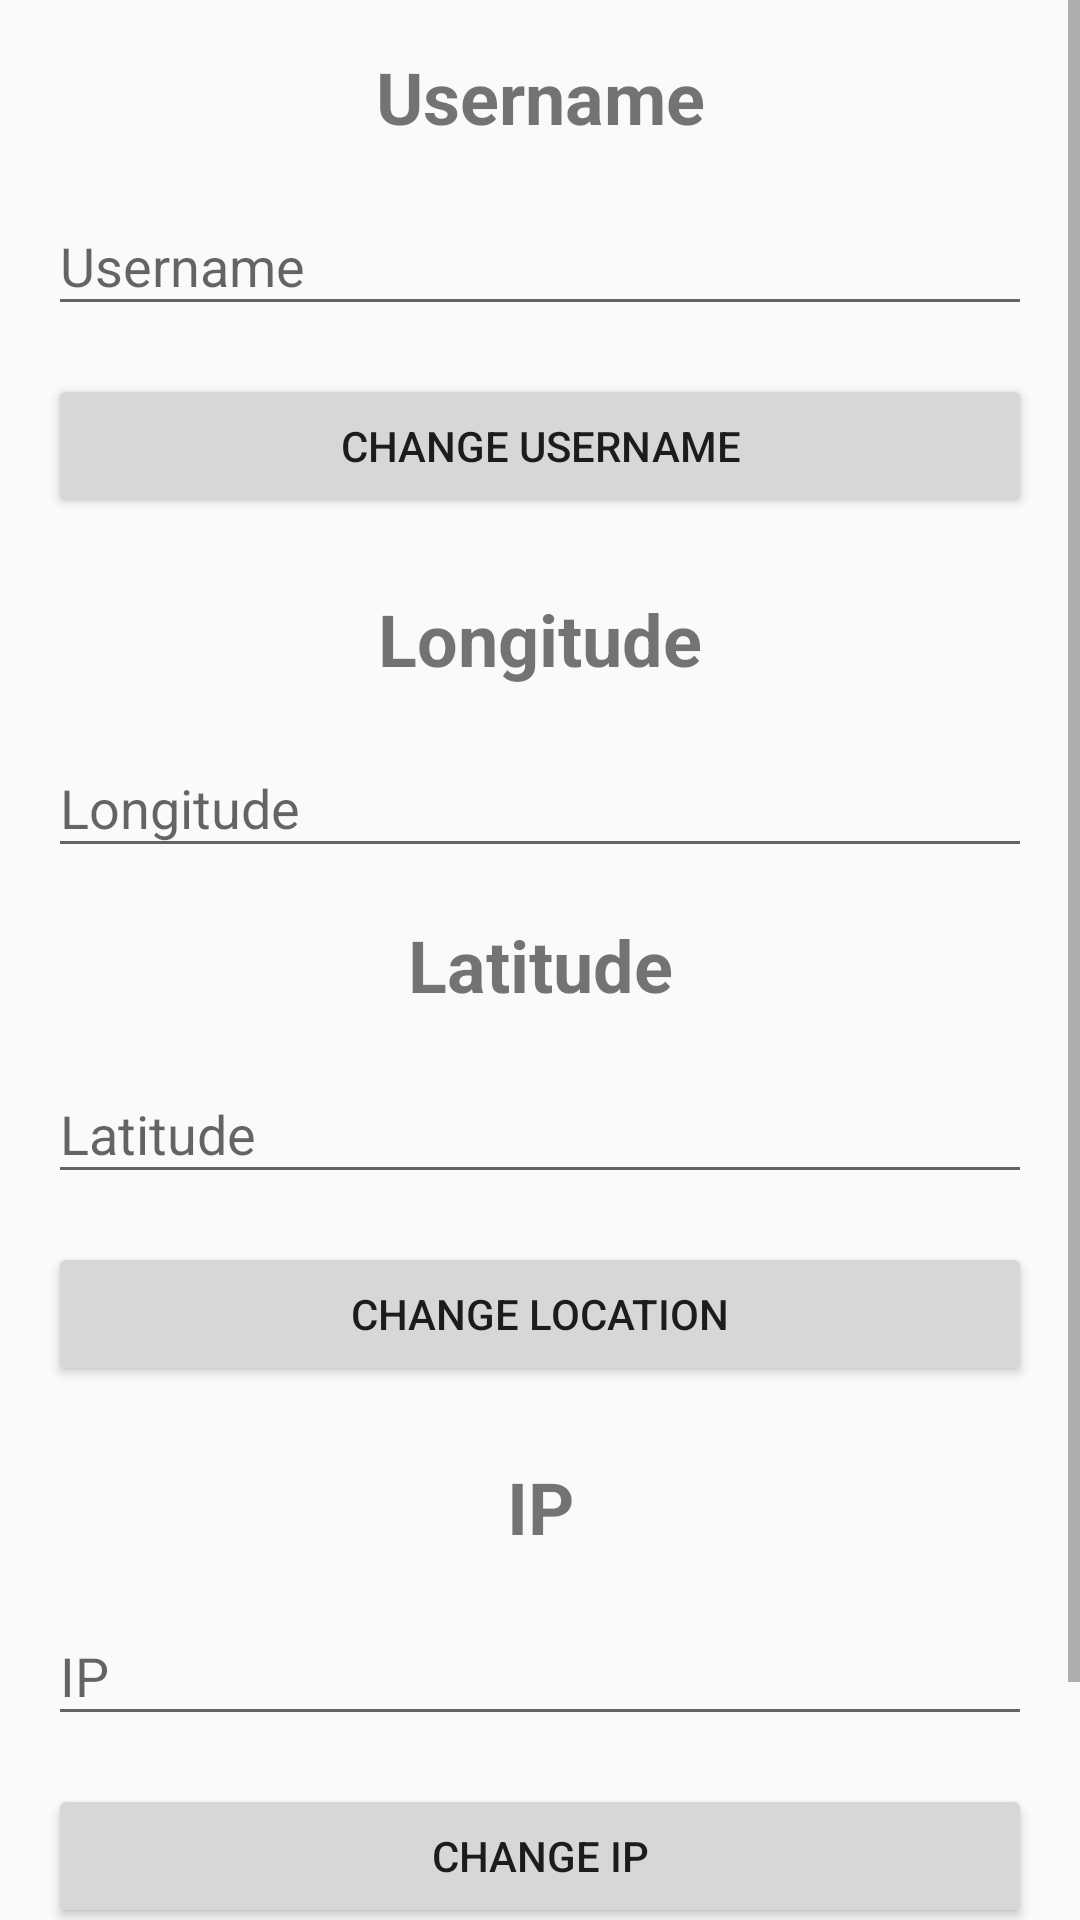

Android layout source for this screen:
<!-- AndroidManifest.xml: application theme Theme.AppCompat.Light.NoActionBar -->
<!-- res/layout/testlayout_debug.xml -->
<?xml version="1.0" encoding="utf-8"?>
<ScrollView xmlns:android="http://schemas.android.com/apk/res/android"
    xmlns:app="http://schemas.android.com/apk/res-auto"
    xmlns:tools="http://schemas.android.com/tools"
    android:layout_width="match_parent"
    android:layout_height="match_parent"
    android:fillViewport="true">

    <LinearLayout
        android:layout_width="match_parent"
        android:layout_height="wrap_content"
        android:orientation="vertical"
        android:padding="16dp">

        <TextView
            android:id="@+id/tv_username_debug"
            android:layout_width="match_parent"
            android:layout_height="wrap_content"
            android:gravity="center_horizontal"
            android:text="Username"
            android:textSize="24sp"
            android:textStyle="bold"
            android:layout_marginBottom="8dp"/>

        <com.google.android.material.textfield.TextInputLayout
            android:layout_width="match_parent"
            android:layout_height="wrap_content"
            android:hint="Username"
            android:layout_marginBottom="16dp">

            <com.google.android.material.textfield.TextInputEditText
                android:id="@+id/et_username_debug"
                android:layout_width="match_parent"
                android:layout_height="wrap_content" />
        </com.google.android.material.textfield.TextInputLayout>

        <Button
            android:id="@+id/btn_submitusername_debug"
            android:layout_width="match_parent"
            android:layout_height="wrap_content"
            android:text="Change Username"
            android:layout_marginBottom="24dp"/>

        <TextView
            android:id="@+id/tv_longitude_debug"
            android:layout_width="match_parent"
            android:layout_height="wrap_content"
            android:gravity="center_horizontal"
            android:text="Longitude"
            android:textSize="24sp"
            android:textStyle="bold"
            android:layout_marginBottom="8dp"/>

        <com.google.android.material.textfield.TextInputLayout
            android:layout_width="match_parent"
            android:layout_height="wrap_content"
            android:hint="Longitude"
            android:layout_marginBottom="16dp">

            <com.google.android.material.textfield.TextInputEditText
                android:id="@+id/et_longitutde_debug"
                android:layout_width="match_parent"
                android:layout_height="wrap_content" />
        </com.google.android.material.textfield.TextInputLayout>

        <TextView
            android:id="@+id/tv_latitude_debug"
            android:layout_width="match_parent"
            android:layout_height="wrap_content"
            android:gravity="center_horizontal"
            android:text="Latitude"
            android:textSize="24sp"
            android:textStyle="bold"
            android:layout_marginBottom="8dp"/>

        <com.google.android.material.textfield.TextInputLayout
            android:layout_width="match_parent"
            android:layout_height="wrap_content"
            android:hint="Latitude"
            android:layout_marginBottom="16dp">

            <com.google.android.material.textfield.TextInputEditText
                android:id="@+id/et_latitude_debug"
                android:layout_width="match_parent"
                android:layout_height="wrap_content" />
        </com.google.android.material.textfield.TextInputLayout>

        <Button
            android:id="@+id/btn_submitlocation_debug"
            android:layout_width="match_parent"
            android:layout_height="wrap_content"
            android:text="Change Location"
            android:layout_marginBottom="24dp"/>

        <TextView
            android:id="@+id/tv_ip_debug"
            android:layout_width="match_parent"
            android:layout_height="wrap_content"
            android:gravity="center_horizontal"
            android:text="IP"
            android:textSize="24sp"
            android:textStyle="bold"
            android:layout_marginBottom="8dp"/>

        <com.google.android.material.textfield.TextInputLayout
            android:layout_width="match_parent"
            android:layout_height="wrap_content"
            android:hint="IP"
            android:layout_marginBottom="16dp">

            <com.google.android.material.textfield.TextInputEditText
                android:id="@+id/et_ip_debug"
                android:layout_width="match_parent"
                android:layout_height="wrap_content" />
        </com.google.android.material.textfield.TextInputLayout>

        <Button
            android:id="@+id/btn_submitip_debug"
            android:layout_width="match_parent"
            android:layout_height="wrap_content"
            android:text="Change IP"
            android:layout_marginBottom="24dp"/>

        <Button
            android:id="@+id/btn_back_debug"
            android:layout_width="match_parent"
            android:layout_height="wrap_content"
            android:text="Back to Main" />

    </LinearLayout>

</ScrollView>
<!-- resources referenced by this layout -->
<resources>

</resources>
